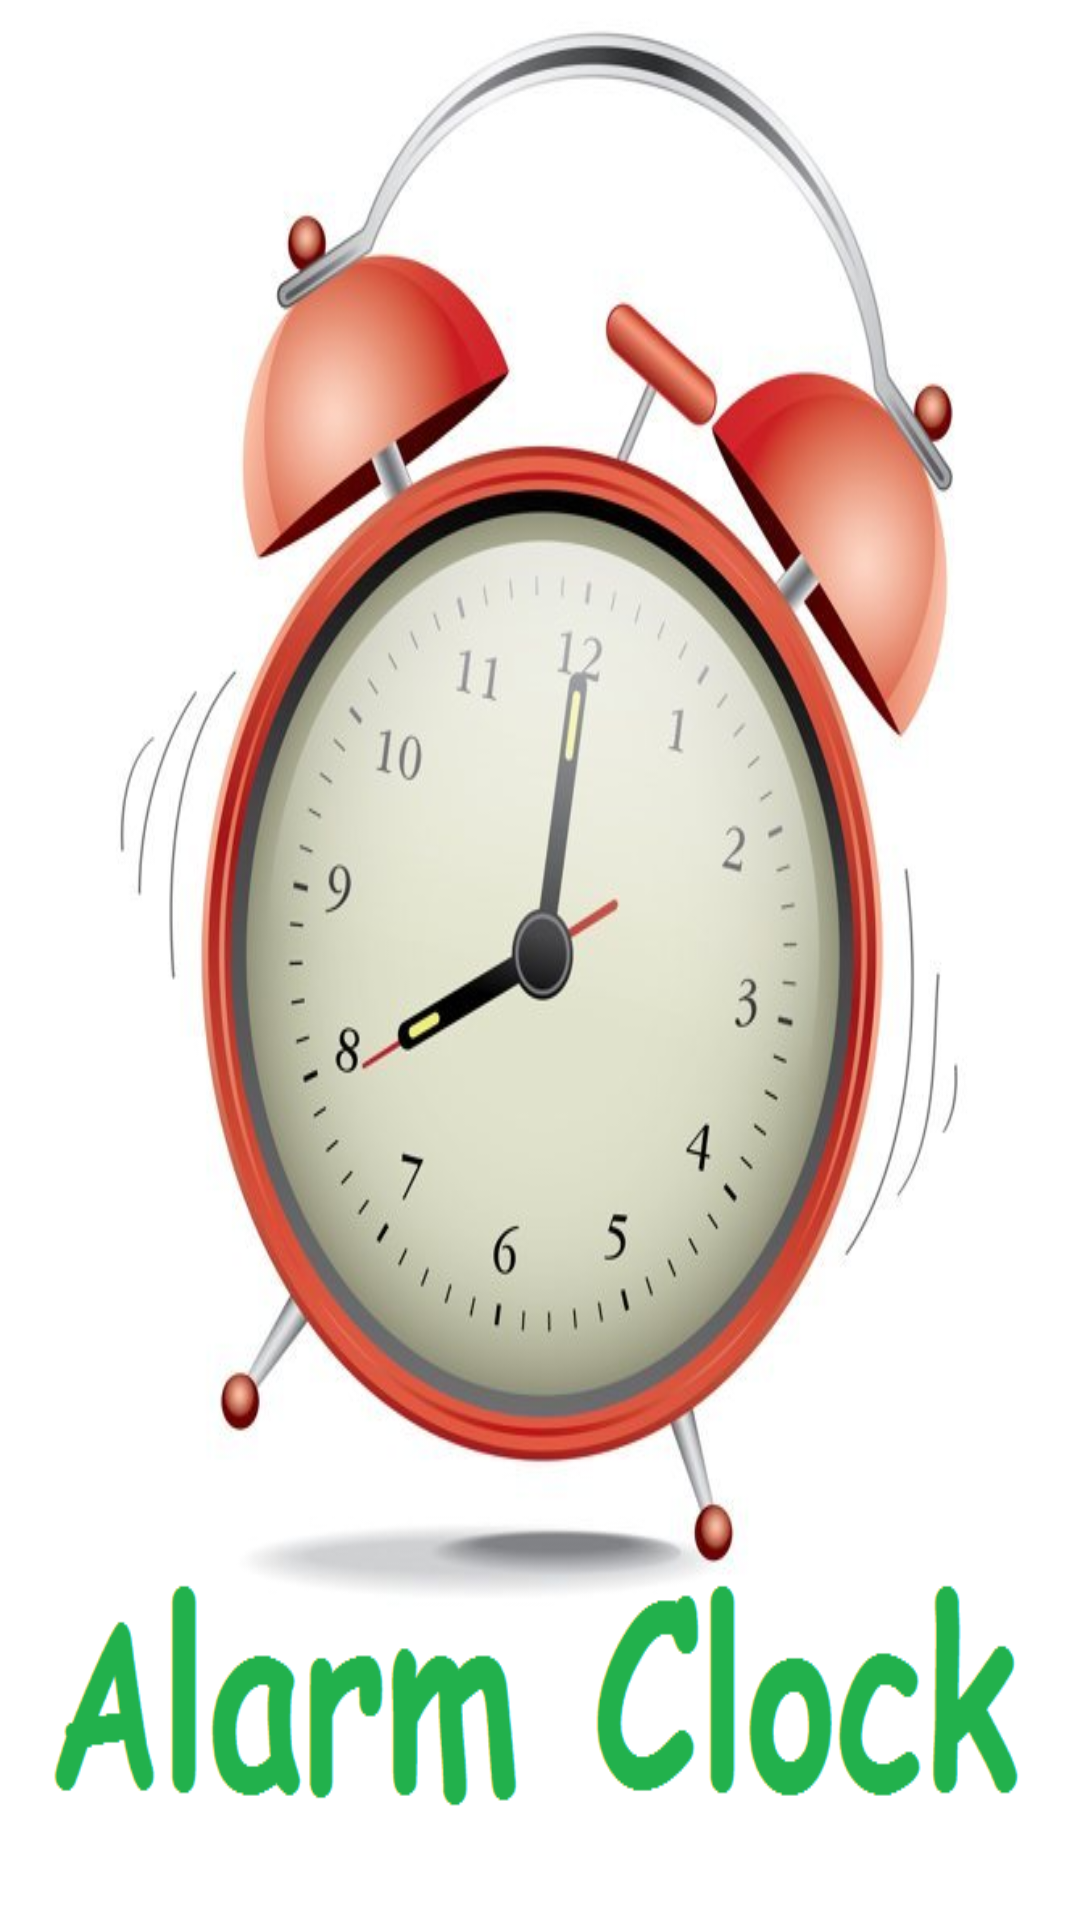

This screen was rendered from an Android layout file. Write that file and the resources it references.
<!-- AndroidManifest.xml: application theme AppTheme -->
<!-- res/layout/front.xml -->
<?xml version="1.0" encoding="utf-8"?>
<LinearLayout xmlns:android="http://schemas.android.com/apk/res/android"
    android:layout_width="match_parent"
    android:layout_height="match_parent"
    android:orientation="vertical"
    android:background="@drawable/alarm" 
    >
    

</LinearLayout>
<!-- resources referenced by this layout -->
<resources>
  <!-- drawable alarm: png bitmap (drawable-hdpi, 339079 bytes) -->
  <style name="AppTheme" parent="AppBaseTheme">
          
      </style>
  <style name="AppBaseTheme" parent="Theme.AppCompat.Light">
          
      </style>
</resources>
